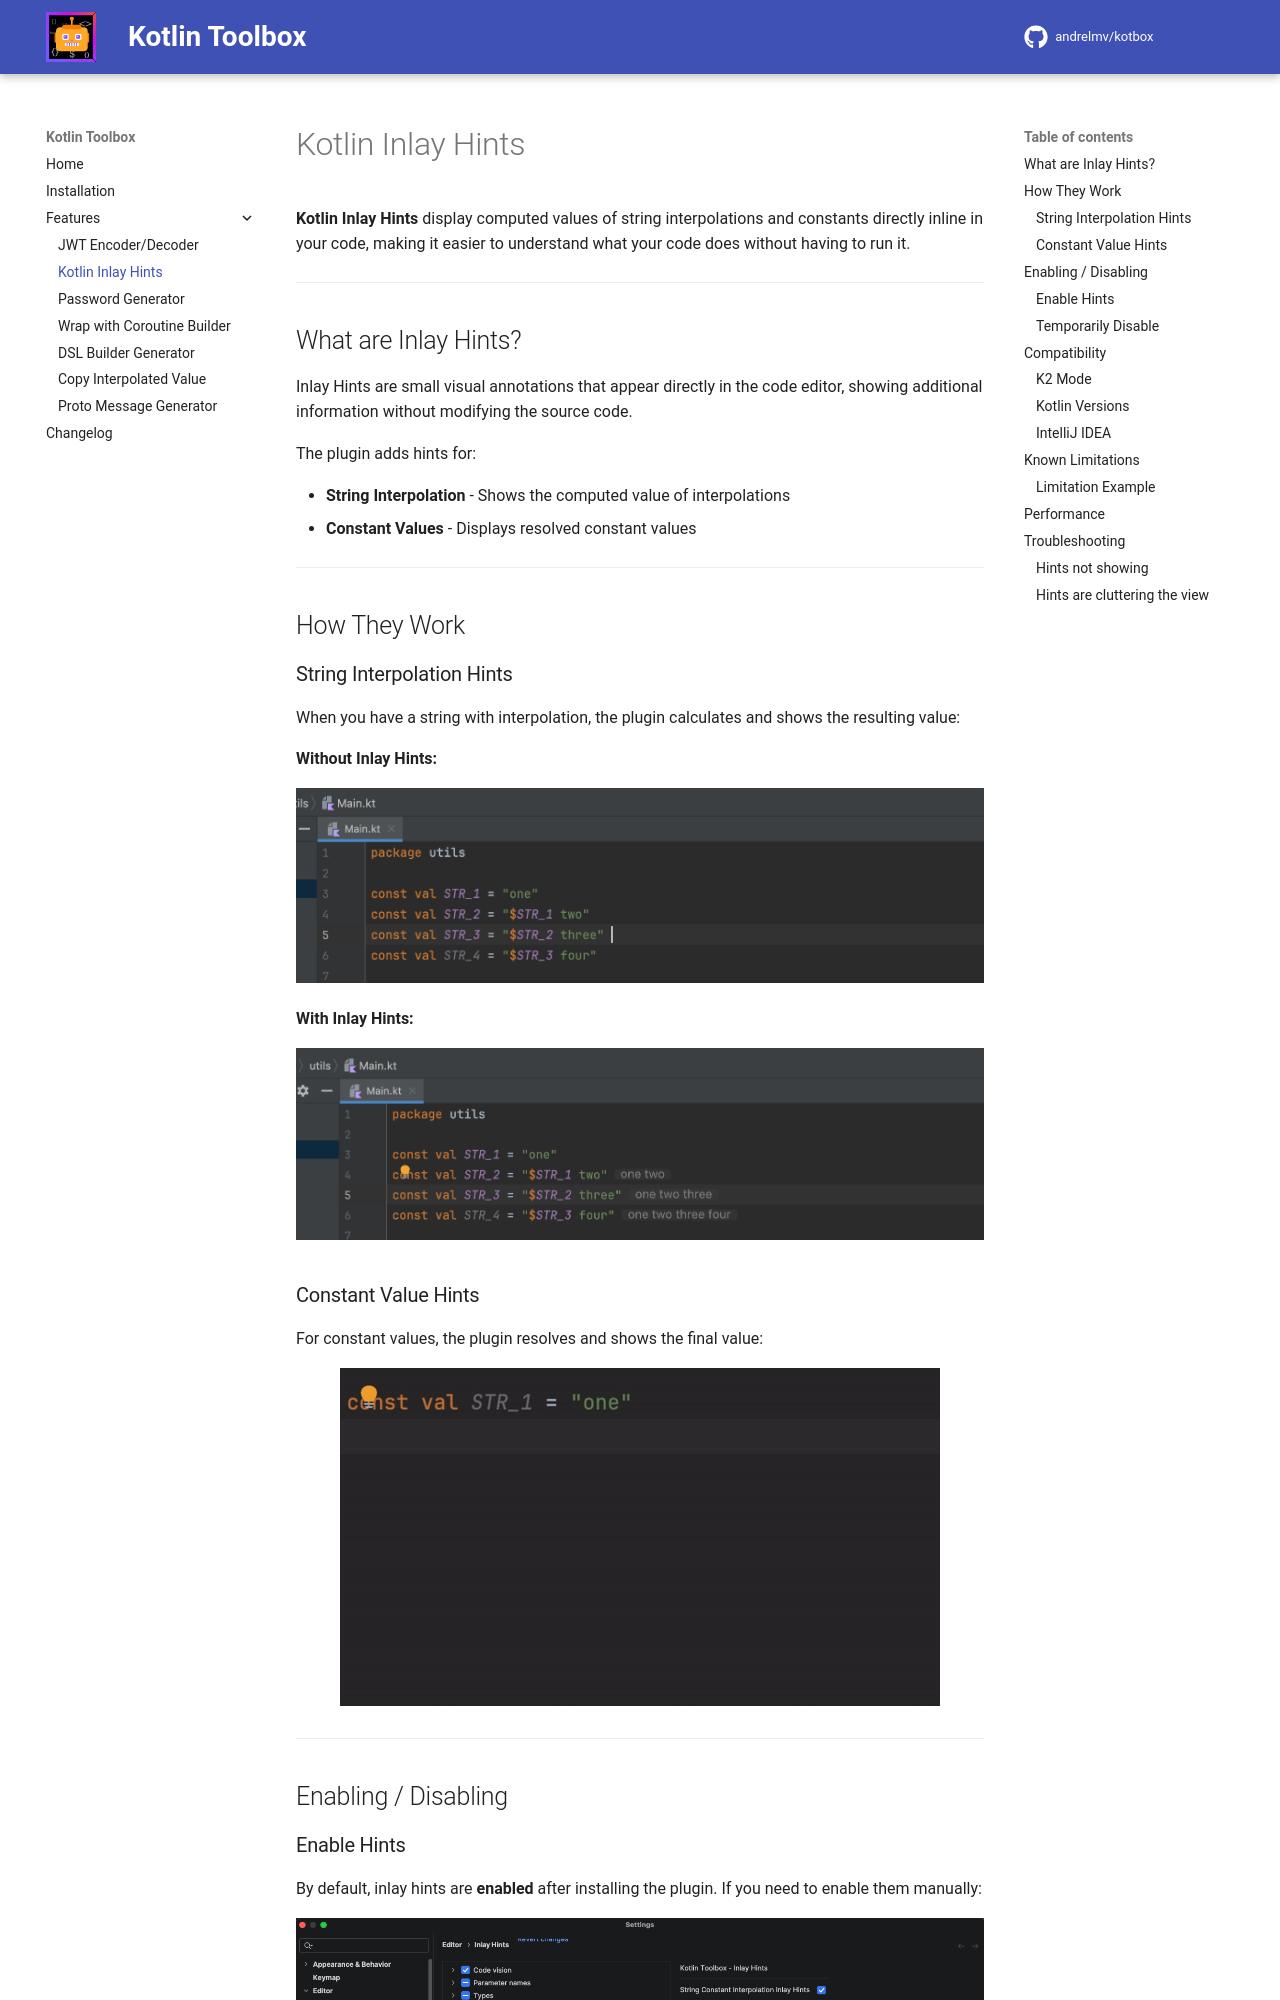

repository: andrelmv/kotbox · page: 2.0.5/features/kotlin-inlay-hints/index.html · generator: mkdocs

# Kotlin Inlay Hints

**Kotlin Inlay Hints** display computed values of string interpolations and constants directly inline in your code, making it easier to understand what your code does without having to run it.

---

## What are Inlay Hints?

Inlay Hints are small visual annotations that appear directly in the code editor, showing additional information without modifying the source code.

The plugin adds hints for:

- **String Interpolation** - Shows the computed value of interpolations
- **Constant Values** - Displays resolved constant values

---

## How They Work

### String Interpolation Hints

When you have a string with interpolation, the plugin calculates and shows the resulting value:

**Without Inlay Hints:**

<div class="grid" markdown>
![Without Inlay Hints](../assets/images/inlay-hints/inlay-hints-before.png)
</div>

**With Inlay Hints:**

<div class="grid" markdown>
![With Inlay Hints](../assets/images/inlay-hints/inlay-hints-after.png)
</div>

### Constant Value Hints

For constant values, the plugin resolves and shows the final value:

<div style="text-align: center;" markdown="1">

![Inlay Hints Demo](../assets/images/inlay-hints/inlay-hints-demo.gif){ .skip-lightbox }

</div>

---

## Enabling / Disabling
